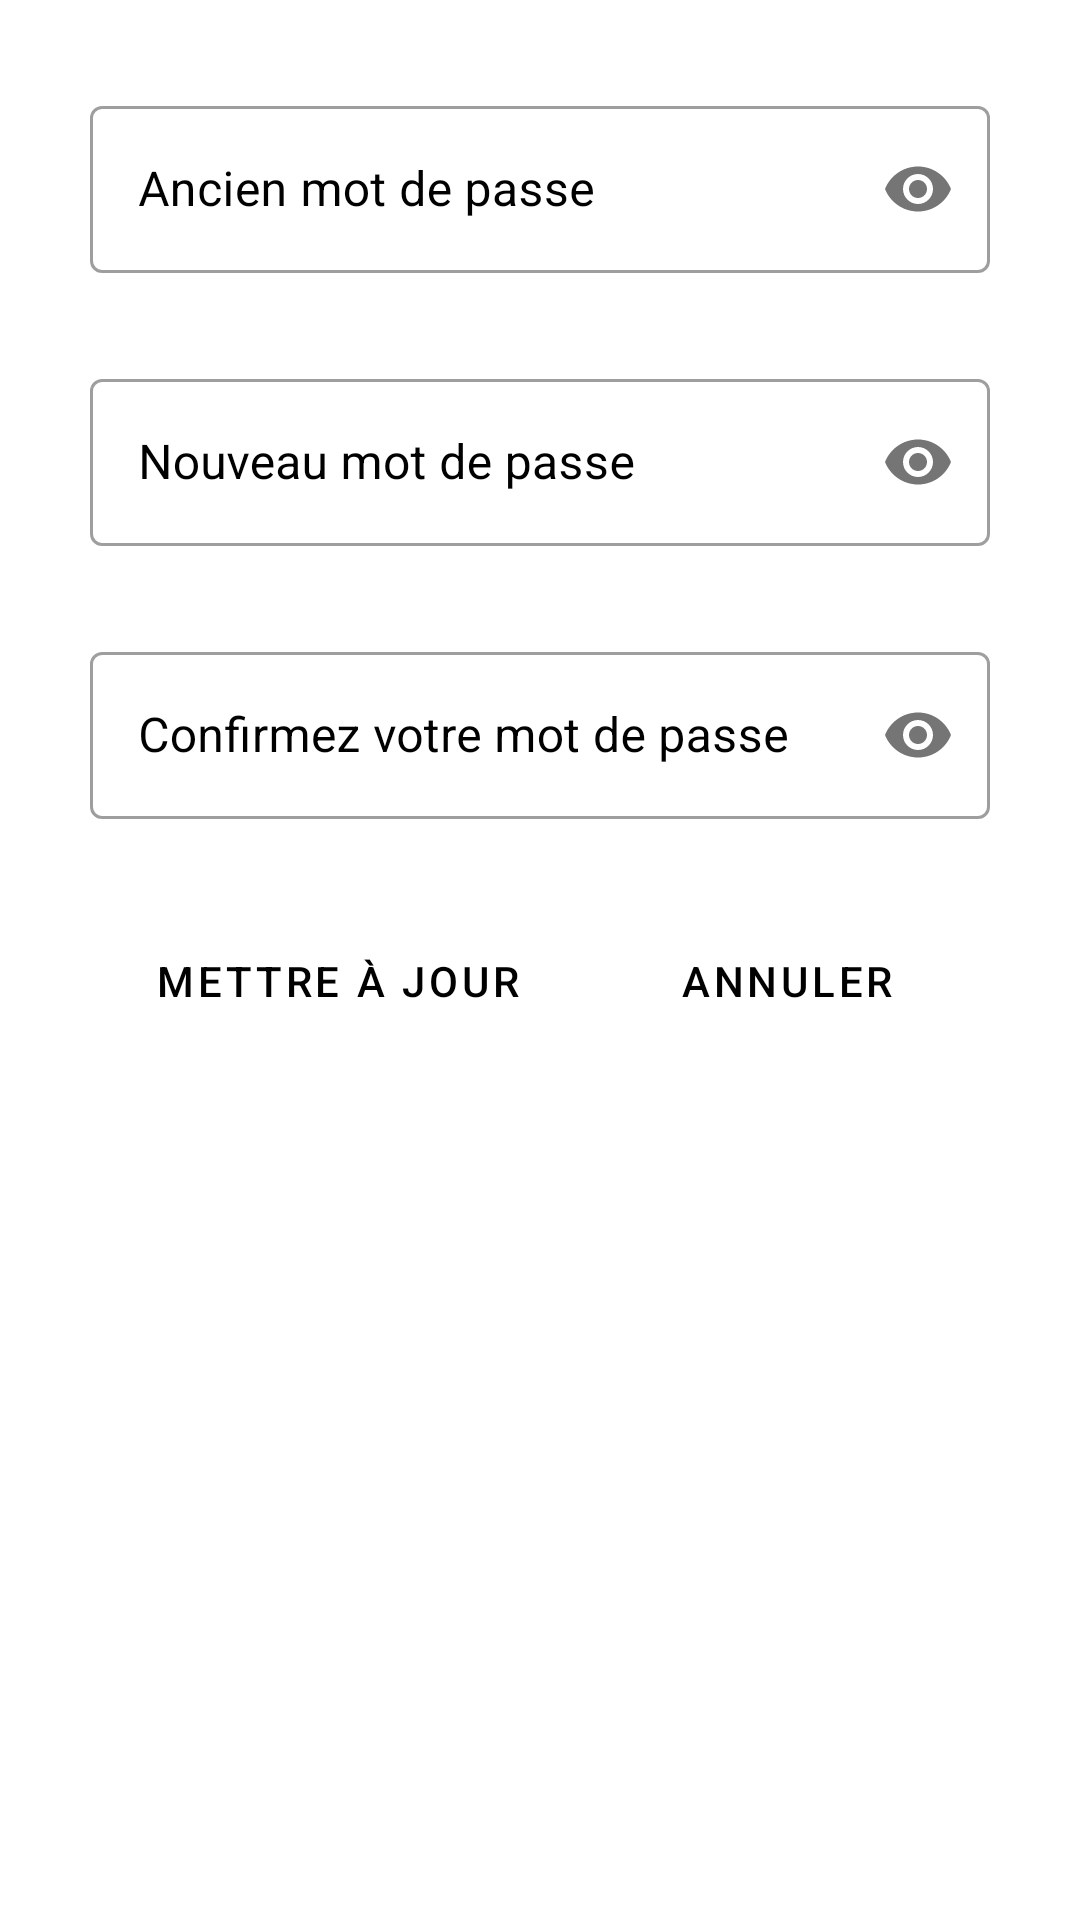

Android layout source for this screen:
<!-- AndroidManifest.xml: application theme Theme.LaboRes -->
<!-- res/layout/update_password.xml -->
<?xml version="1.0" encoding="utf-8"?>
<LinearLayout xmlns:android="http://schemas.android.com/apk/res/android"
    android:layout_width="match_parent"
    android:layout_height="wrap_content"
    android:padding="30dp"
    xmlns:app="http://schemas.android.com/apk/res-auto"
    android:orientation="vertical">

    <com.google.android.material.textfield.TextInputLayout
        android:id="@+id/old_password"
        android:layout_width="match_parent"
        android:layout_height="wrap_content"
        app:hintTextColor="@color/black"
        android:textColorHint="@color/black"
        android:hint="@string/ancien_mot_de_passe"
        app:passwordToggleEnabled="true"
        android:layout_marginBottom="30dp"
        android:transitionName="password_tran"
        style="@style/Widget.MaterialComponents.TextInputLayout.OutlinedBox">

        <com.google.android.material.textfield.TextInputEditText
            android:layout_width="match_parent"
            android:layout_height="wrap_content"
            android:textColor="@color/black"
            android:inputType="textPassword"/>

    </com.google.android.material.textfield.TextInputLayout>


    <com.google.android.material.textfield.TextInputLayout
        android:id="@+id/new_password"
        android:layout_width="match_parent"
        android:layout_height="wrap_content"
        app:hintTextColor="@color/black"
        android:textColorHint="@color/black"
        android:hint="@string/nouveau_mot_de_passe"
        app:passwordToggleEnabled="true"
        android:layout_marginBottom="30dp"
        android:transitionName="password_tran"
        style="@style/Widget.MaterialComponents.TextInputLayout.OutlinedBox">

        <com.google.android.material.textfield.TextInputEditText
            android:layout_width="match_parent"
            android:layout_height="wrap_content"
            android:textColor="@color/black"
            android:inputType="textPassword"/>

    </com.google.android.material.textfield.TextInputLayout>

    <com.google.android.material.textfield.TextInputLayout
        android:id="@+id/confirm_password"
        android:layout_width="match_parent"
        android:layout_height="wrap_content"
        app:hintTextColor="@color/black"
        android:textColorHint="@color/black"
        android:hint="@string/confirmez_votre_mot_de_passe"
        app:passwordToggleEnabled="true"
        android:layout_marginBottom="30dp"
        android:transitionName="password_tran"
        style="@style/Widget.MaterialComponents.TextInputLayout.OutlinedBox">

        <com.google.android.material.textfield.TextInputEditText
            android:layout_width="match_parent"
            android:layout_height="wrap_content"
            android:textColor="@color/black"
            android:inputType="textPassword"/>

    </com.google.android.material.textfield.TextInputLayout>

    <LinearLayout
        android:layout_width="match_parent"
        android:layout_height="wrap_content"
        android:orientation="horizontal"
        >

        <Button
            android:id="@+id/update"
            android:layout_width="wrap_content"
            android:layout_height="wrap_content"
            android:layout_marginEnd="10dp"
            android:textColor="@color/black"
            android:foreground="@android:color/transparent"
            android:background="@android:color/transparent"
            android:layout_weight="1"
            android:text="@string/mettre_jour"
            style="?android:attr/buttonBarButtonStyle" />

        <Button
            android:id="@+id/annuler"
            android:layout_width="wrap_content"
            android:layout_height="wrap_content"
            android:layout_marginEnd="10dp"
            android:textColor="@color/black"
            android:foreground="@android:color/transparent"
            android:background="@android:color/transparent"
            android:layout_weight="1"
            android:text="@string/annuler"
            style="?android:attr/buttonBarButtonStyle" />

    </LinearLayout>

</LinearLayout>
<!-- resources referenced by this layout -->
<resources>
  <color name="black">#FF000000</color>
  <string name="ancien_mot_de_passe">Ancien mot de passe</string>
  <string name="annuler">annuler</string>
  <string name="confirmez_votre_mot_de_passe">Confirmez votre mot de passe</string>
  <string name="mettre_jour">mettre à jour</string>
  <string name="nouveau_mot_de_passe">Nouveau mot de passe</string>
  <style name="Theme.LaboRes" parent="Theme.MaterialComponents.DayNight.NoActionBar">
          
          <item name="colorPrimary">#061A55</item>
          <item name="colorPrimaryVariant">#020A40</item>
          <item name="colorOnPrimary">@color/black</item>
          
          <item name="colorSecondary">@color/teal_200</item>
          <item name="colorSecondaryVariant">@color/teal_700</item>
          <item name="colorOnSecondary">@color/black</item>
          
          <item name="android:statusBarColor" tools:targetApi="l">?attr/colorPrimaryVariant</item>
          
          <item name="android:button">?attr/colorSecondary</item>
      </style>
  <color name="teal_200">#FF03DAC5</color>
  <color name="teal_700">#FF018786</color>
</resources>
